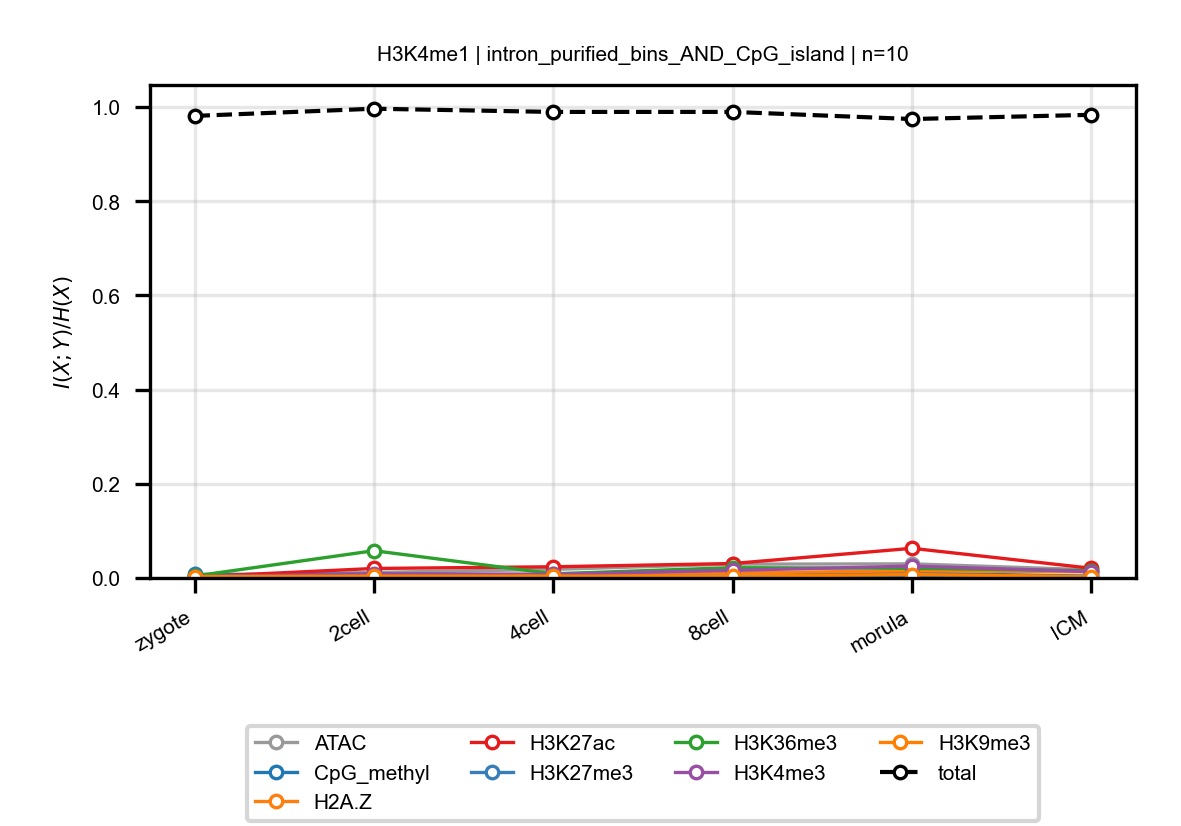

The file beside this chart, header and first rows:
anchor, target, n_bins, stage, block, normalized_mi
H3K4me1, ATAC, 10, zygote, intron_purified_bins_AND_CpG_island, 0.004474
H3K4me1, ATAC, 10, 2cell, intron_purified_bins_AND_CpG_island, 0.01179
H3K4me1, ATAC, 10, 4cell, intron_purified_bins_AND_CpG_island, 0.01823
H3K4me1, ATAC, 10, 8cell, intron_purified_bins_AND_CpG_island, 0.02935
H3K4me1, ATAC, 10, morula, intron_purified_bins_AND_CpG_island, 0.02997
H3K4me1, ATAC, 10, ICM, intron_purified_bins_AND_CpG_island, 0.01732
H3K4me1, CpG_methyl, 10, zygote, intron_purified_bins_AND_CpG_island, 0.007572
H3K4me1, CpG_methyl, 10, 2cell, intron_purified_bins_AND_CpG_island, 0.008227
H3K4me1, CpG_methyl, 10, 4cell, intron_purified_bins_AND_CpG_island, 0.006403
H3K4me1, CpG_methyl, 10, 8cell, intron_purified_bins_AND_CpG_island, 0.01113
H3K4me1, CpG_methyl, 10, morula, intron_purified_bins_AND_CpG_island, 0.01035
H3K4me1, CpG_methyl, 10, ICM, intron_purified_bins_AND_CpG_island, 0.0038
H3K4me1, H2A.Z, 10, zygote, intron_purified_bins_AND_CpG_island, 0.002498
H3K4me1, H2A.Z, 10, 2cell, intron_purified_bins_AND_CpG_island, 0.005856
H3K4me1, H2A.Z, 10, 4cell, intron_purified_bins_AND_CpG_island, 0.008218
H3K4me1, H2A.Z, 10, 8cell, intron_purified_bins_AND_CpG_island, 0.01074
H3K4me1, H2A.Z, 10, morula, intron_purified_bins_AND_CpG_island, 0.01529
H3K4me1, H2A.Z, 10, ICM, intron_purified_bins_AND_CpG_island, 0.01288
H3K4me1, H3K27ac, 10, zygote, intron_purified_bins_AND_CpG_island, 0.002294
H3K4me1, H3K27ac, 10, 2cell, intron_purified_bins_AND_CpG_island, 0.02016
H3K4me1, H3K27ac, 10, 4cell, intron_purified_bins_AND_CpG_island, 0.02379
H3K4me1, H3K27ac, 10, 8cell, intron_purified_bins_AND_CpG_island, 0.03065
H3K4me1, H3K27ac, 10, morula, intron_purified_bins_AND_CpG_island, 0.063
H3K4me1, H3K27ac, 10, ICM, intron_purified_bins_AND_CpG_island, 0.02063
H3K4me1, H3K27me3, 10, zygote, intron_purified_bins_AND_CpG_island, 0.004371
H3K4me1, H3K27me3, 10, 2cell, intron_purified_bins_AND_CpG_island, 0.004282
H3K4me1, H3K27me3, 10, 4cell, intron_purified_bins_AND_CpG_island, 0.002561
H3K4me1, H3K27me3, 10, 8cell, intron_purified_bins_AND_CpG_island, 0.003266
H3K4me1, H3K27me3, 10, morula, intron_purified_bins_AND_CpG_island, 0.003351
H3K4me1, H3K27me3, 10, ICM, intron_purified_bins_AND_CpG_island, 0.003376
H3K4me1, H3K36me3, 10, zygote, intron_purified_bins_AND_CpG_island, 0.004075
H3K4me1, H3K36me3, 10, 2cell, intron_purified_bins_AND_CpG_island, 0.05791
H3K4me1, H3K36me3, 10, 4cell, intron_purified_bins_AND_CpG_island, 0.008855
H3K4me1, H3K36me3, 10, 8cell, intron_purified_bins_AND_CpG_island, 0.02184
H3K4me1, H3K36me3, 10, morula, intron_purified_bins_AND_CpG_island, 0.02056
H3K4me1, H3K36me3, 10, ICM, intron_purified_bins_AND_CpG_island, 0.01542
H3K4me1, H3K4me3, 10, zygote, intron_purified_bins_AND_CpG_island, 0.002776
H3K4me1, H3K4me3, 10, 2cell, intron_purified_bins_AND_CpG_island, 0.008773
H3K4me1, H3K4me3, 10, 4cell, intron_purified_bins_AND_CpG_island, 0.007797
H3K4me1, H3K4me3, 10, 8cell, intron_purified_bins_AND_CpG_island, 0.01621
H3K4me1, H3K4me3, 10, morula, intron_purified_bins_AND_CpG_island, 0.02519
H3K4me1, H3K4me3, 10, ICM, intron_purified_bins_AND_CpG_island, 0.01351
H3K4me1, H3K9me3, 10, zygote, intron_purified_bins_AND_CpG_island, 0.002992
H3K4me1, H3K9me3, 10, 2cell, intron_purified_bins_AND_CpG_island, 0.003965
H3K4me1, H3K9me3, 10, 4cell, intron_purified_bins_AND_CpG_island, 0.004042
H3K4me1, H3K9me3, 10, 8cell, intron_purified_bins_AND_CpG_island, 0.003482
H3K4me1, H3K9me3, 10, morula, intron_purified_bins_AND_CpG_island, 0.007363
H3K4me1, H3K9me3, 10, ICM, intron_purified_bins_AND_CpG_island, 0.002923
H3K4me1, total, 10, zygote, intron_purified_bins_AND_CpG_island, 0.9814
H3K4me1, total, 10, 2cell, intron_purified_bins_AND_CpG_island, 0.9967
H3K4me1, total, 10, 4cell, intron_purified_bins_AND_CpG_island, 0.9898
H3K4me1, total, 10, 8cell, intron_purified_bins_AND_CpG_island, 0.9899
H3K4me1, total, 10, morula, intron_purified_bins_AND_CpG_island, 0.9748
H3K4me1, total, 10, ICM, intron_purified_bins_AND_CpG_island, 0.9838
